The GitHub repository royalp2p/weather-ai-project contains a labelled image folder "satellite_dataset_final" with 3 categories: clear, cloudy, rain. Examples follow, each with its label.

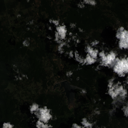
Label: cloudy

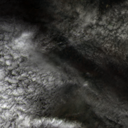
Label: rain

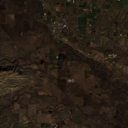
Label: clear

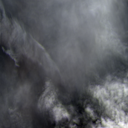
Label: rain

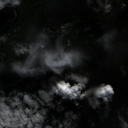
Label: cloudy

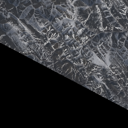
Label: clear
